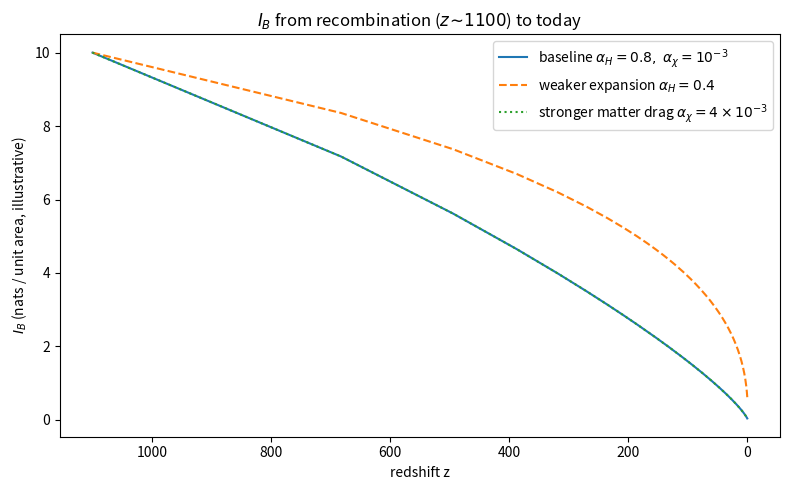
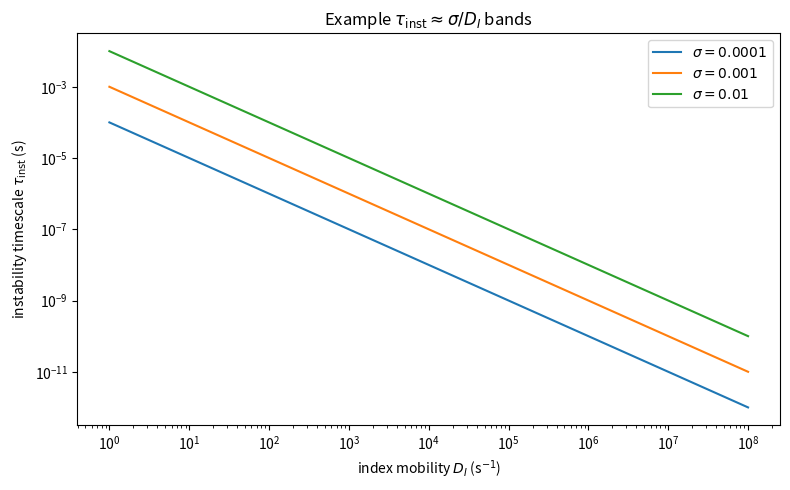
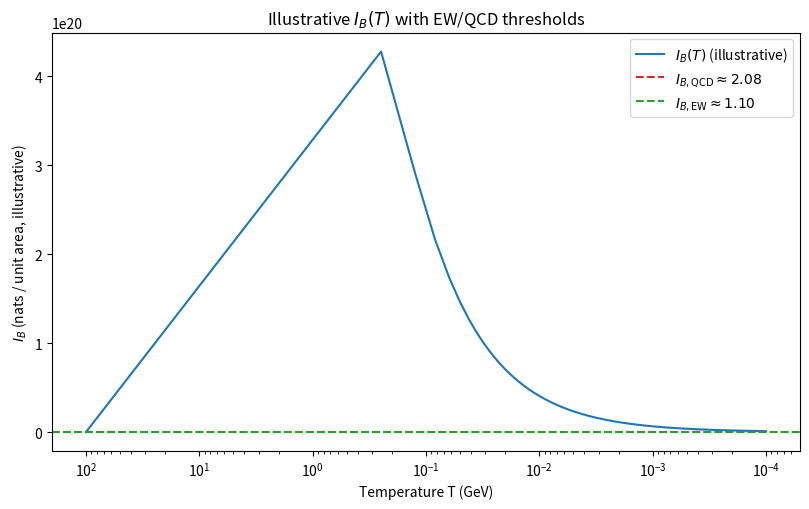

These figures' Python source, in order:
# make_ibudget_figs.py
# Generates: ibudget_example_curves.(png|pdf), inst_timescale_sweep.(png|pdf),
#            ibudget_vs_temperature.(png|pdf), ibudget_example_data.json

import json, math
import numpy as np
import matplotlib
matplotlib.use("Agg")  # headless
import matplotlib.pyplot as plt

# -------------------- Cosmology (ΛCDM-ish) --------------------
H0_km_s_Mpc = 67.4
Mpc_in_km = 3.0856775814913673e19
H0 = H0_km_s_Mpc * 1000.0 / Mpc_in_km  # s^-1
Omega_m = 0.315
Omega_r = 9.0e-5
Omega_L = 1.0 - Omega_m - Omega_r

T0_K = 2.7255
k_B_eV_per_K = 8.617333262145e-5  # eV/K
T0_eV = T0_K * k_B_eV_per_K
T0_GeV = T0_eV * 1e-9

G = 6.67430e-11  # m^3/(kg*s^2)
rho_c0 = 3 * H0**2 / (8 * math.pi * G)  # kg/m^3

def H_of_a(a):
    return H0 * math.sqrt(Omega_r / a**4 + Omega_m / a**3 + Omega_L)

# Entropy density (arb. units): s ∝ T^3 ∝ a^-3
g_star = 3.36
pref_s = (2 * math.pi**2 / 45.0) * g_star
def s_of_a(a): return pref_s * (T0_GeV**3) / (a**3)

# Matter functional Θ = ν_m ρ_m + ν_r ρ_r (arb. units absorbed in α_χ)
def rho_m_of_a(a): return Omega_m * rho_c0 / a**3
def rho_r_of_a(a): return Omega_r * rho_c0 / a**4
nu_m, nu_r, nu_L = 1.0, 0.2, 0.0
def Theta_of_a(a): return nu_m * rho_m_of_a(a) + nu_r * rho_r_of_a(a) + nu_L * (1 - Omega_m - Omega_r) * rho_c0

# -------------------- Budget ODE coefficients --------------------
# TUNE these if you want different behavior/crossings:
alpha_H  = 0.8    # expansion coupling
alpha_s  = 1.0e-3 # entropy screening
alpha_ch = 1.0e-3 # matter drag
def S_micro(a): return 0.0  # source term (set to 0 for baseline)

def dI_da(a, I):
    H = H_of_a(a)
    rhs = -alpha_H * H * I - alpha_s * s_of_a(a) - alpha_ch * Theta_of_a(a) + S_micro(a)
    return rhs / (a * H)

# -------------------- Helper: integrate I_B(a) --------------------
def integrate_ibudget(I0, agrid):
    I = I0
    I_hist = [I0]
    for i in range(1, len(agrid)):
        a0, a1 = agrid[i-1], agrid[i]
        # RK2 midpoint
        k1 = dI_da(a0, I)
        k2 = dI_da(0.5*(a0+a1), I + 0.5*k1*(a1-a0))
        I = I + k2 * (a1 - a0)
        I_hist.append(I)
    return np.array(I_hist)

# ================================================================
# Figure 1: I_B vs redshift (recombination -> today), plus variations
# ================================================================
a_start = 1.0 / 1101.0
a_end   = 1.0
N       = 1800
agrid1  = np.linspace(a_start, a_end, N)
zgrid1  = 1.0/agrid1 - 1.0
I_init1 = 10.0  # initial budget at recombination (nats/area, illustrative)

# Baseline
I_hist_baseline = integrate_ibudget(I_init1, agrid1)

# Variation: weaker expansion coupling
alpha_H_save = alpha_H
alpha_H = 0.4
I_hist_lowH = integrate_ibudget(I_init1, agrid1)
alpha_H = alpha_H_save

# Variation: stronger matter drag
alpha_ch_save = alpha_ch
alpha_ch = 4.0e-3
I_hist_strongM = integrate_ibudget(I_init1, agrid1)
alpha_ch = alpha_ch_save

# Save data bundle
curves = {
    "baseline": I_hist_baseline.tolist(),
    "low_alpha_H": I_hist_lowH.tolist(),
    "strong_matter_drag": I_hist_strongM.tolist(),
}

out = {
    "cosmology": {
        "H0_s^-1": H0, "Omega_m": Omega_m, "Omega_r": Omega_r, "Omega_L": Omega_L, "rho_c0_kg_m3": rho_c0
    },
    "alphas": {"alpha_H": alpha_H, "alpha_s": alpha_s, "alpha_ch": alpha_ch},
    "initial_conditions": {"a_start": a_start, "z_start": 1.0/a_start - 1.0, "I_init": I_init1},
    "agrid": agrid1.tolist(),
    "I_curves": curves
}
with open("ibudget_example_data.json","w") as f:
    json.dump(out, f, indent=2)

# Plot fig 1
plt.figure(figsize=(8,5))
plt.plot(zgrid1, I_hist_baseline, label=r'baseline $\alpha_H=0.8,\ \alpha_\chi=10^{-3}$')
plt.plot(zgrid1, I_hist_lowH, '--', label=r'weaker expansion $\alpha_H=0.4$')
plt.plot(zgrid1, I_hist_strongM, ':', label=r'stronger matter drag $\alpha_\chi=4\times10^{-3}$')
plt.gca().invert_xaxis()
plt.xlabel("redshift z"); plt.ylabel(r"$I_B$ (nats / unit area, illustrative)")
plt.title(r"$I_B$ from recombination ($z\!\sim\!1100$) to today")
plt.legend()
plt.tight_layout()
plt.savefig("ibudget_example_curves.png", dpi=160)
plt.savefig("ibudget_example_curves.pdf")
plt.close()

# ================================================================
# Figure 2: Instability timescale τ_inst ~ σ / D_I
# ================================================================
D_I_values = np.logspace(0, 8, 30)   # s^-1
sigma_values = [1e-4, 1e-3, 1e-2]    # arbitrary units
plt.figure(figsize=(8,5))
for s in sigma_values:
    tau = np.array([s/Di for Di in D_I_values])
    plt.loglog(D_I_values, tau, label=fr"$\sigma={s}$")
plt.xlabel(r"index mobility $D_I$ (s$^{-1}$)"); plt.ylabel(r"instability timescale $\tau_{\rm inst}$ (s)")
plt.title(r"Example $\tau_{\rm inst}\approx \sigma/D_I$ bands")
plt.legend()
plt.tight_layout()
plt.savefig("inst_timescale_sweep.png", dpi=160)
plt.savefig("inst_timescale_sweep.pdf")
plt.close()

# ================================================================
# Figure 3: I_B vs Temperature with EW/QCD thresholds
# ================================================================
# Temperature range (GeV)
T_max, T_min = 1e2, 1e-4  # 100 GeV -> 100 keV
a_min2 = T0_GeV / T_max
a_max2 = T0_GeV / T_min
agrid2 = np.linspace(a_min2, a_max2, 2500)
Tgrid  = T0_GeV / agrid2

# Choose initial budget at high T; tune this + alphas to move the curve
I_init2 = 6.0
I_hist_T = integrate_ibudget(I_init2, agrid2)

# Thresholds from your paper
I_th_EW  = 1.10  # single spin-1 bridge
I_th_QCD = 2.08  # three spin-1/2 bridges

def find_cross(Tgrid, I_hist, Ith):
    for i in range(1, len(I_hist)):
        if I_hist[i-1] >= Ith and I_hist[i] <= Ith:
            t = (Ith - I_hist[i]) / (I_hist[i-1] - I_hist[i] + 1e-30)
            return Tgrid[i] * (1-t) + Tgrid[i-1] * t
    return None

T_cross_QCD = find_cross(Tgrid, I_hist_T, I_th_QCD)
T_cross_EW  = find_cross(Tgrid, I_hist_T, I_th_EW)

plt.figure(figsize=(8.2,5.2))
plt.semilogx(Tgrid, I_hist_T, label=r'$I_B(T)$ (illustrative)')
plt.axhline(I_th_QCD, color='tab:red',   linestyle='--', label=r'$I_{B,\mathrm{QCD}} \approx 2.08$')
plt.axhline(I_th_EW,  color='tab:green', linestyle='--', label=r'$I_{B,\mathrm{EW}} \approx 1.10$')

if T_cross_QCD is not None:
    plt.scatter([T_cross_QCD], [I_th_QCD], color='tab:red')
    plt.text(T_cross_QCD*1.05, I_th_QCD+0.05, f"cross @ {T_cross_QCD:.2e} GeV", fontsize=8)
if T_cross_EW is not None:
    plt.scatter([T_cross_EW], [I_th_EW], color='tab:green')
    plt.text(T_cross_EW*1.05, I_th_EW+0.05, f"cross @ {T_cross_EW:.2e} GeV", fontsize=8)

plt.gca().invert_xaxis()
plt.xlabel("Temperature T (GeV)"); plt.ylabel(r"$I_B$ (nats / unit area, illustrative)")
plt.title(r"Illustrative $I_B(T)$ with EW/QCD thresholds")
plt.legend()
plt.tight_layout()
plt.savefig("ibudget_vs_temperature.png", dpi=160)
plt.savefig("ibudget_vs_temperature.pdf")
plt.close()

print("Wrote:",
      "ibudget_example_curves.png, ibudget_example_curves.pdf,",
      "inst_timescale_sweep.png, inst_timescale_sweep.pdf,",
      "ibudget_vs_temperature.png, ibudget_vs_temperature.pdf,",
      "ibudget_example_data.json")
